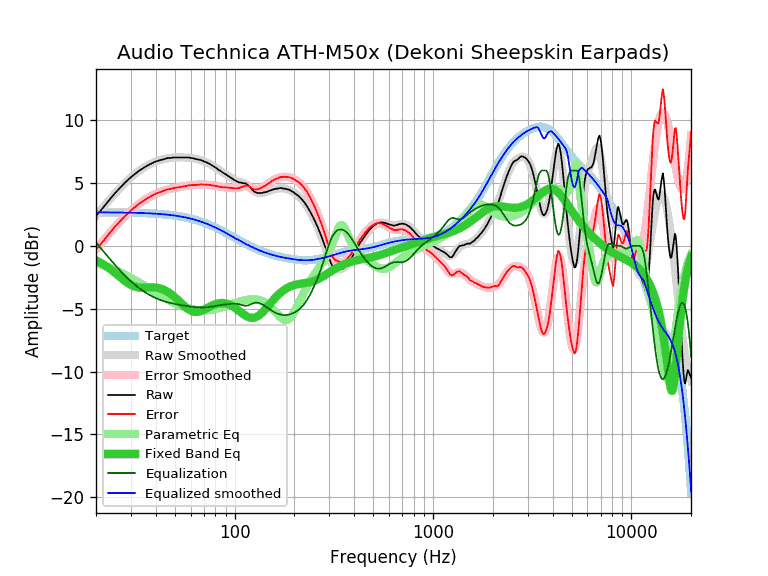

Source data for this figure (header and first rows):
equalization, equalized_raw, equalized_smoothed, error, error_smoothed, frequency, parametric_eq, raw, smoothed, target
0.28, 2.69, 2.67, -0.26, -0.28, 20, -1.15, 2.41, 2.39, 2.68
-0.12, 2.64, 2.67, 0.09, 0.12, 21, -1.32, 2.76, 2.80, 2.67
-0.50, 2.66, 2.67, 0.49, 0.50, 22, -1.51, 3.16, 3.18, 2.67
-0.87, 2.67, 2.67, 0.86, 0.87, 23, -1.71, 3.53, 3.54, 2.67
-1.21, 2.68, 2.67, 1.22, 1.21, 24, -1.93, 3.88, 3.88, 2.67
-1.53, 2.70, 2.66, 1.56, 1.53, 25, -2.15, 4.22, 4.19, 2.66
-1.83, 2.68, 2.66, 1.84, 1.83, 26, -2.38, 4.50, 4.49, 2.66
-2.11, 2.68, 2.66, 2.13, 2.11, 27, -2.59, 4.78, 4.76, 2.66
-2.36, 2.67, 2.65, 2.38, 2.36, 28, -2.79, 5.03, 5.02, 2.65
-2.60, 2.67, 2.65, 2.62, 2.60, 29, -2.96, 5.26, 5.25, 2.65
-2.82, 2.65, 2.64, 2.82, 2.82, 30, -3.10, 5.46, 5.46, 2.64
-3.01, 2.64, 2.64, 3.02, 3.01, 31, -3.20, 5.65, 5.65, 2.64
-3.19, 2.63, 2.63, 3.19, 3.19, 32, -3.27, 5.82, 5.83, 2.63
-3.36, 2.63, 2.63, 3.36, 3.36, 33, -3.31, 5.98, 5.98, 2.63
-3.51, 2.61, 2.62, 3.49, 3.51, 34, -3.33, 6.11, 6.13, 2.62
-3.64, 2.60, 2.61, 3.63, 3.64, 35, -3.33, 6.24, 6.25, 2.61
-3.76, 2.60, 2.60, 3.76, 3.76, 36, -3.32, 6.36, 6.37, 2.60
-3.88, 2.59, 2.60, 3.87, 3.88, 37, -3.31, 6.46, 6.47, 2.60
-3.98, 2.58, 2.59, 3.97, 3.98, 38, -3.30, 6.55, 6.56, 2.59
-4.07, 2.58, 2.58, 4.07, 4.07, 39, -3.30, 6.64, 6.64, 2.58
-4.15, 2.58, 2.57, 4.16, 4.15, 40, -3.32, 6.72, 6.71, 2.57
-4.22, 2.55, 2.55, 4.22, 4.22, 41, -3.34, 6.77, 6.78, 2.55
-4.29, 2.54, 2.54, 4.28, 4.29, 42, -3.38, 6.82, 6.83, 2.54
-4.35, 2.52, 2.53, 4.34, 4.35, 43, -3.43, 6.86, 6.88, 2.53
-4.40, 2.50, 2.51, 4.39, 4.40, 44, -3.49, 6.90, 6.91, 2.51
-4.45, 2.50, 2.50, 4.44, 4.45, 45, -3.57, 6.94, 6.95, 2.50
-4.49, 2.50, 2.48, 4.51, 4.49, 46, -3.65, 6.99, 6.97, 2.48
-4.53, 2.47, 2.47, 4.53, 4.53, 47, -3.75, 6.99, 7.00, 2.47
-4.56, 2.45, 2.45, 4.56, 4.56, 48, -3.86, 7.01, 7.01, 2.45
-4.59, 2.44, 2.43, 4.60, 4.59, 49, -3.97, 7.03, 7.03, 2.43
-4.62, 2.41, 2.41, 4.62, 4.62, 50, -4.09, 7.03, 7.04, 2.41
-4.65, 2.39, 2.39, 4.64, 4.65, 51, -4.21, 7.03, 7.04, 2.39
-4.67, 2.36, 2.37, 4.66, 4.67, 52, -4.34, 7.03, 7.05, 2.37
-4.70, 2.34, 2.35, 4.68, 4.70, 53, -4.46, 7.03, 7.05, 2.35
-4.72, 2.32, 2.33, 4.70, 4.72, 54, -4.59, 7.03, 7.05, 2.33
-4.74, 2.30, 2.31, 4.73, 4.74, 55, -4.70, 7.03, 7.04, 2.31
-4.76, 2.28, 2.28, 4.75, 4.76, 56, -4.81, 7.03, 7.04, 2.28
-4.78, 2.26, 2.26, 4.78, 4.78, 57, -4.91, 7.03, 7.03, 2.26
-4.79, 2.24, 2.23, 4.80, 4.79, 58, -5.00, 7.03, 7.02, 2.23
-4.81, 2.22, 2.20, 4.83, 4.81, 59, -5.08, 7.03, 7.01, 2.20
-4.82, 2.17, 2.18, 4.82, 4.82, 60, -5.14, 6.99, 7.00, 2.18
-4.84, 2.16, 2.15, 4.85, 4.84, 61, -5.19, 6.99, 6.98, 2.15
-4.85, 2.11, 2.12, 4.85, 4.85, 62, -5.23, 6.96, 6.97, 2.12
-4.86, 2.08, 2.09, 4.86, 4.86, 63, -5.25, 6.94, 6.95, 2.09
-4.87, 2.04, 2.05, 4.85, 4.87, 64, -5.25, 6.90, 6.92, 2.05
-4.88, 2.03, 2.02, 4.88, 4.88, 65, -5.25, 6.90, 6.90, 2.02
-4.88, 1.98, 1.99, 4.87, 4.88, 66, -5.23, 6.86, 6.87, 1.99
-4.89, 1.96, 1.96, 4.89, 4.89, 67, -5.20, 6.84, 6.84, 1.96
-4.89, 1.93, 1.92, 4.89, 4.89, 68, -5.17, 6.81, 6.81, 1.92
-4.89, 1.89, 1.89, 4.89, 4.89, 69, -5.13, 6.77, 6.77, 1.89
-4.89, 1.85, 1.85, 4.88, 4.89, 70, -5.08, 6.73, 6.74, 1.85
-4.88, 1.81, 1.81, 4.88, 4.88, 71, -5.03, 6.69, 6.70, 1.81
-4.88, 1.79, 1.78, 4.89, 4.88, 72, -4.98, 6.66, 6.65, 1.78
-4.87, 1.74, 1.74, 4.88, 4.87, 73, -4.93, 6.61, 6.61, 1.74
-4.86, 1.70, 1.70, 4.86, 4.86, 74, -4.88, 6.56, 6.56, 1.70
-4.85, 1.66, 1.66, 4.85, 4.85, 75, -4.83, 6.51, 6.51, 1.66
-4.84, 1.63, 1.62, 4.84, 4.84, 76, -4.78, 6.46, 6.46, 1.62
-4.82, 1.58, 1.58, 4.82, 4.82, 77, -4.74, 6.40, 6.40, 1.58
-4.81, 1.55, 1.54, 4.81, 4.81, 78, -4.70, 6.35, 6.35, 1.54
-4.79, 1.50, 1.50, 4.79, 4.79, 79, -4.66, 6.29, 6.29, 1.50
... 553 more rows
